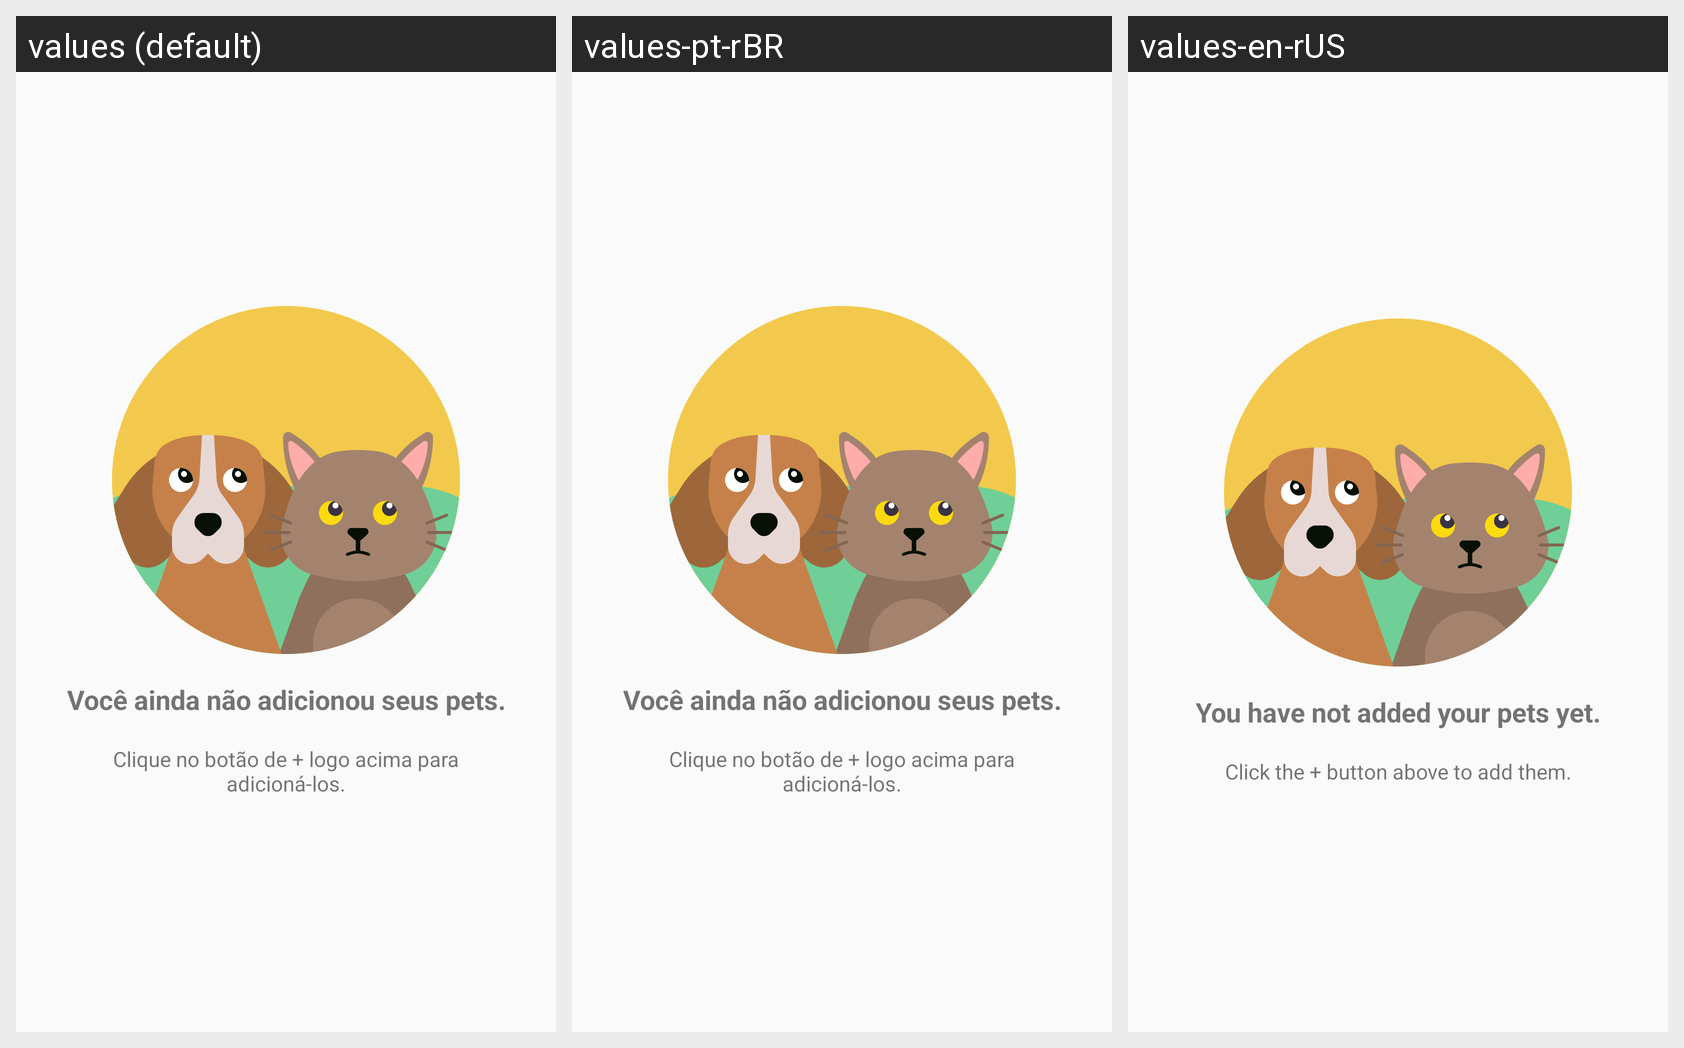

Translations of the strings shown on this Android screen, per locale in the grid:
Android screen res/layout/include_pets_placeholder.xml rendered under 3 locales, left to right: values (default), values-pt-rBR, values-en-rUS. Device: Nexus 5 (rendered at 1080×1920; each locale shown at half size, 540×960, under a caption strip naming it); theme AppTheme.
Strings drawn on this screen, with the default value and each locale's value (text and hints the layout hard-codes, and strings that could not be matched under every locale, appear in the picture but are not listed):

pets_empty_title
  values: Você ainda não adicionou seus pets.
  values-pt-rBR: Você ainda não adicionou seus pets.
  values-en-rUS: You have not added your pets yet.

pets_empty_message
  values: Clique no botão de + logo acima para adicioná-los.
  values-pt-rBR: Clique no botão de + logo acima para adicioná-los.
  values-en-rUS: Click the + button above to add them.
